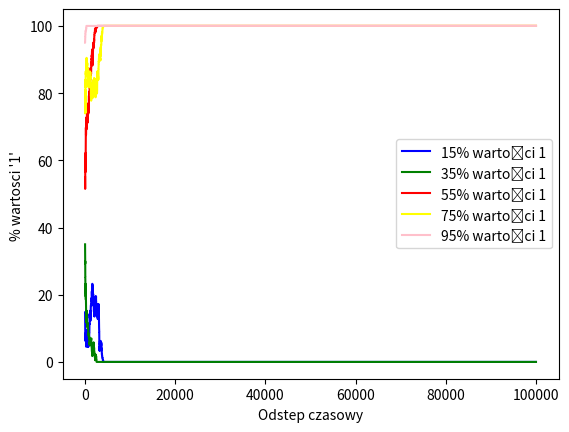

Python code for this plot:
import numpy as np
import random
from matplotlib import pyplot

def generuj_tablice(prawdopodobienstwo_1, tab_rozmiar, procent_1):
    liczby_1 = int(np.prod(tab_rozmiar) * procent_1 / 100)
    while True:
        wygenerowana_tab = np.random.binomial(1, prawdopodobienstwo_1, tab_rozmiar)
        if np.count_nonzero(wygenerowana_tab == 1) == liczby_1:
            break
    return wygenerowana_tab

def Glowny_sznajd(a, b, a1, b1, aktualna_tab):
    pkt1, pkt2 = aktualna_tab[a, b], aktualna_tab[a1, b1]
    if pkt1 == pkt2:
        if a == a1:
            poczatek_b, koniec_b = sorted([b, b1])
            sznajd_poziomy(a, poczatek_b, koniec_b, aktualna_tab, pkt1)
        elif b == b1:
            poczatek_a, koniec_a = sorted([a, a1])
            sznajd_pionowy(poczatek_a, b, koniec_a, aktualna_tab, pkt1)

def losuj_pare(aktualna_tab):
    a, b = random.randint(0, len(aktualna_tab)-1), random.randint(0, len(aktualna_tab)-1)
    kierunek = random.choice([(-1,0), (1,0), (0,-1), (0,1)]) 
    a1 = max(0, min(a + kierunek[0], len(aktualna_tab)-1))
    b1 = max(0, min(b + kierunek[1], len(aktualna_tab)-1))
    return a, b, a1, b1

def sznajd_pionowy(a, b, a1, aktualna_tab, war):
    rozmiar = len(aktualna_tab)
    wspolrzedne = [(i, j) for i in range(-1, 2) for j in range(-1, 2)]
    for i, j in wspolrzedne:
        new_a1, new_b = a1 + i, b + j
        if 0 <= new_a1 < rozmiar and 0 <= new_b < rozmiar:
            aktualna_tab[new_a1, new_b] = war

def sznajd_poziomy(a, b, b1, aktualna_tab, war):
    rozmiar = len(aktualna_tab)
    wspolrzedne = [(a+i, b+j) for i in range(-1,2) for j in range(-1,2)]
    for w in wspolrzedne:
        i, j = w
        if 0<= i < rozmiar and 0 <=j <rozmiar:
            aktualna_tab[i,j]=war

def sprawdz_id_a(a, a1, aktualna_tab):
    dl_tab = len(aktualna_tab)
    if a1 < 0 or a1 >= dl_tab:
        a1 = (a + 1) % dl_tab if a1 < 0 else (a - 1) % dl_tab
    return a, a1

def sprawdz_id_b(b, b1, aktualna_tab):
    dl_tab = len(aktualna_tab)
    if b1 < 0 or b1 >= dl_tab:
        b1 = (b + 1) % dl_tab if b1 < 0 else (b - 1) % dl_tab
    return b, b1

# Generowanie tablic
tab_rozm = (20, 20)
procenty = [15, 35, 55, 75, 95]

tablice = [generuj_tablice(pr/100, tab_rozm, pr) for pr in procenty]
czasy = [[] for _ in range(len(procenty))]
wartosci_p = [[] for _ in range(len(procenty))]

for tablica, czas_symulacji, wartosci_p_symulacji in zip(tablice, czasy, wartosci_p):
    for g in range(10**5):
        a_id, b_id, a1_id, b1_id = losuj_pare(tablica)
        a_id, a1_id = sprawdz_id_a(a_id, a1_id, tablica)
        b_id, b1_id = sprawdz_id_b(b_id, b1_id, tablica)
        Glowny_sznajd(a_id, b_id, a1_id, b1_id, tablica)
        g += 1
        czas_symulacji.append(g)
        wartosci_p_symulacji.append(np.count_nonzero(tablica == 1) / np.prod(tab_rozm) * 100)

# Wykres funkcji
colors = ['blue', 'green', 'red', 'yellow', 'pink']
labels = [f'{p}% wartości 1' for p in procenty]

for czas_symulacji, wartosci_p_symulacji, color, label in zip(czasy, wartosci_p, colors, labels):
    pyplot.plot(czas_symulacji, wartosci_p_symulacji, label=label, color=color)

pyplot.xlabel('Odstep czasowy')
pyplot.ylabel("% wartosci '1' ")
pyplot.legend()
pyplot.show()
